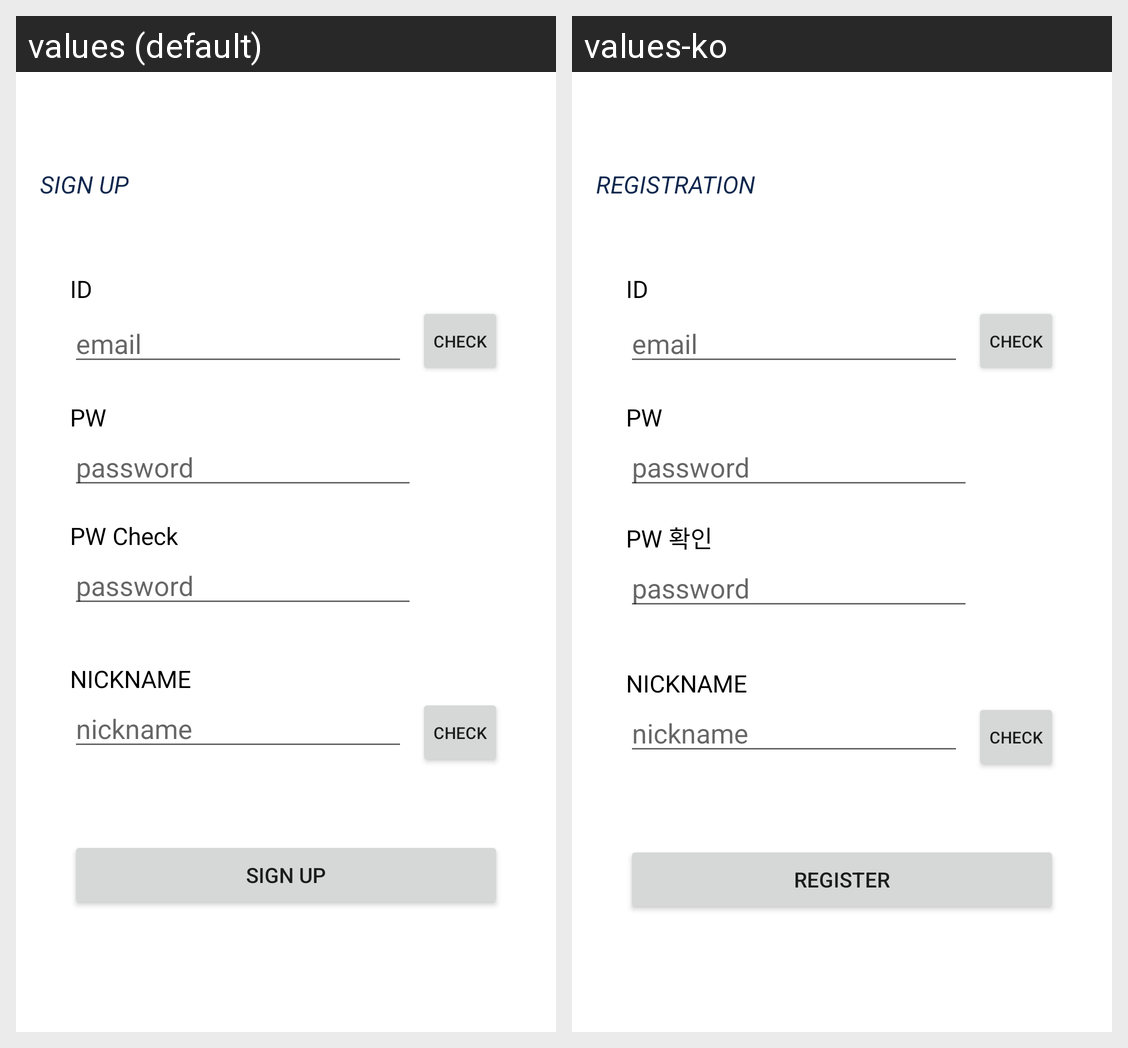

Here is an Android app screen in its default locale and in the app's own translations. Write out the translated-string differences for the strings that appear on this screen.
Android screen res/layout/activity_register.xml rendered under 2 locales, left to right: values (default), values-ko. Device: Nexus 5 (rendered at 1080×1920; each locale shown at half size, 540×960, under a caption strip naming it); theme Theme.DeepSeat.
Strings drawn on this screen, with the default value and each locale's value (text and hints the layout hard-codes, and strings that could not be matched under every locale, appear in the picture but are not listed):

register_title
  values: Sign Up
  values-ko: Registration

register_id
  values: ID
  values-ko: ID

register_hint_email
  values: email
  values-ko: email

register_id_duplicated
  values: Check
  values-ko: Check

register_pw
  values: PW
  values-ko: PW

register_hint_password
  values: password
  values-ko: password

register_pw_check
  values: PW Check
  values-ko: PW 확인

register_nickname
  values: NICKNAME
  values-ko: NICKNAME

register_hint_nickname
  values: nickname
  values-ko: nickname

register_submit
  values: Sign Up
  values-ko: Register
